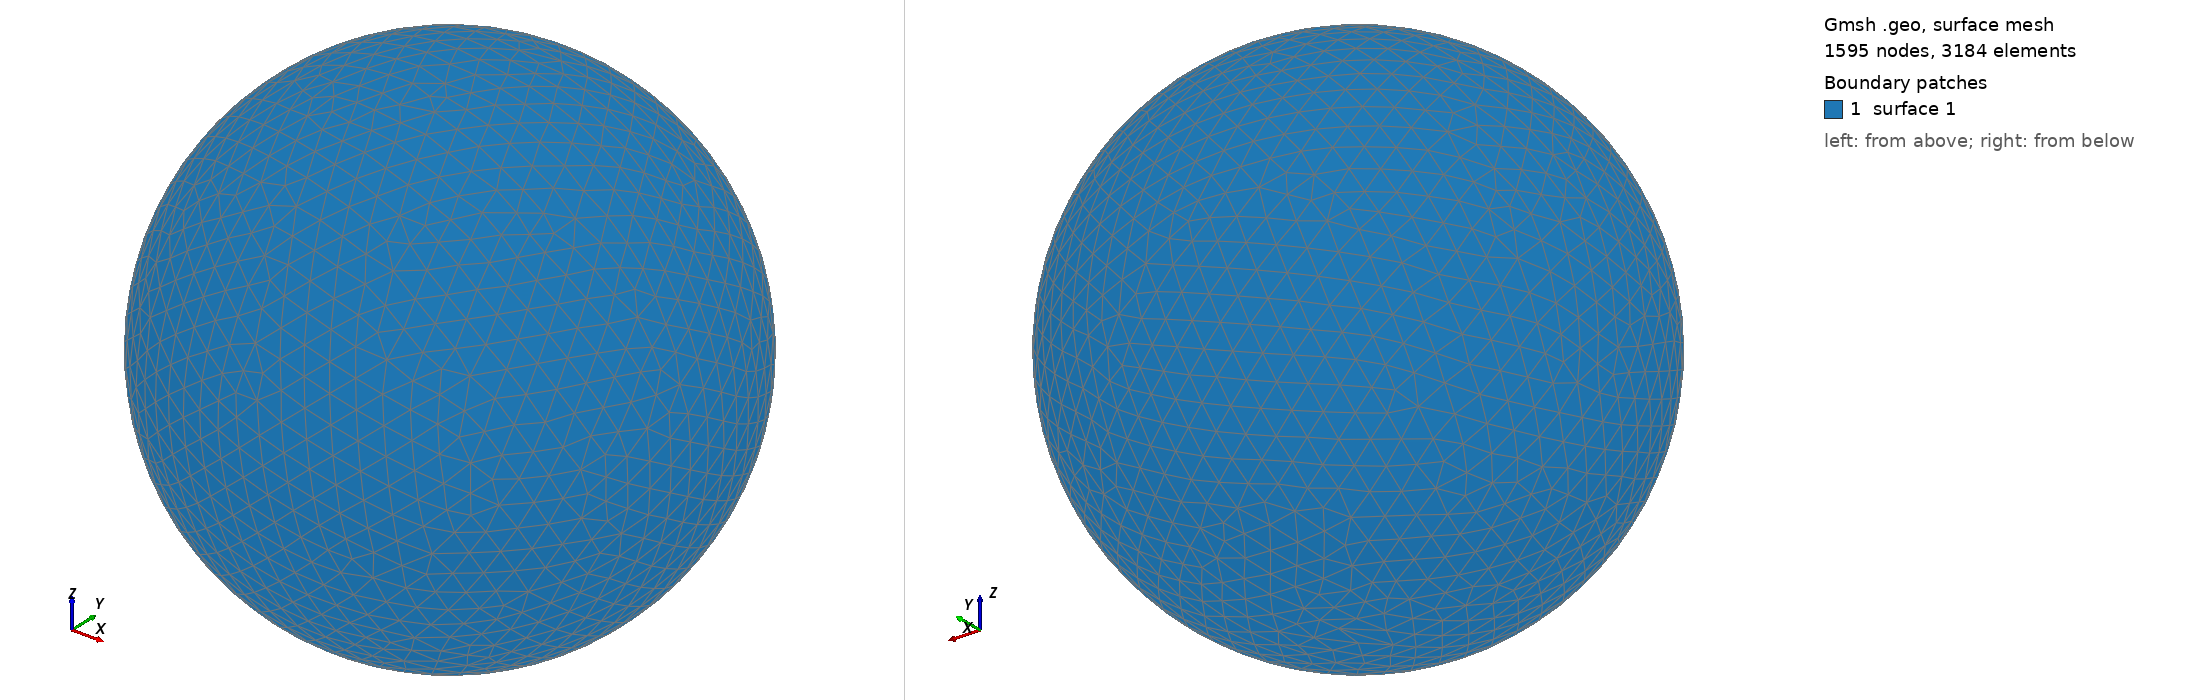

Gmsh geometry script, surface-meshed: 1595 nodes, 3184 surface elements. Boundary patches (legend numbers): 1 surface 1. Left view from above one corner, right view from below the opposite corner. The script declares no physical surfaces, so the legend lists its geometric surfaces. The drawing asked Gmsh for element sizes between 1% and 20% of the model's largest extent; the script's own settings can give other sizes.

=== shot0222.geo (drawn) ===
SetFactory("OpenCASCADE");
Point(1) = {0,0,0,0};
Sphere(1) = {0,0,0,0.00298900};
MeshSize{ PointsOf{ Surface{:}; } } = 0.000298900;
Mesh.ElementOrder=1;
Mesh.Format=39;
